Dataset: dataset (GitHub, firedragnot-hub/Struct-Scan-AI-). Classes: crack brick, crack cob, crack stone, crack tile.

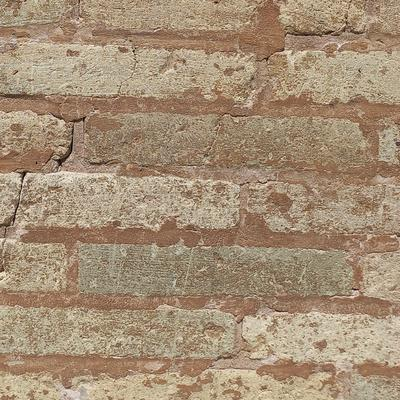
Label: crack brick

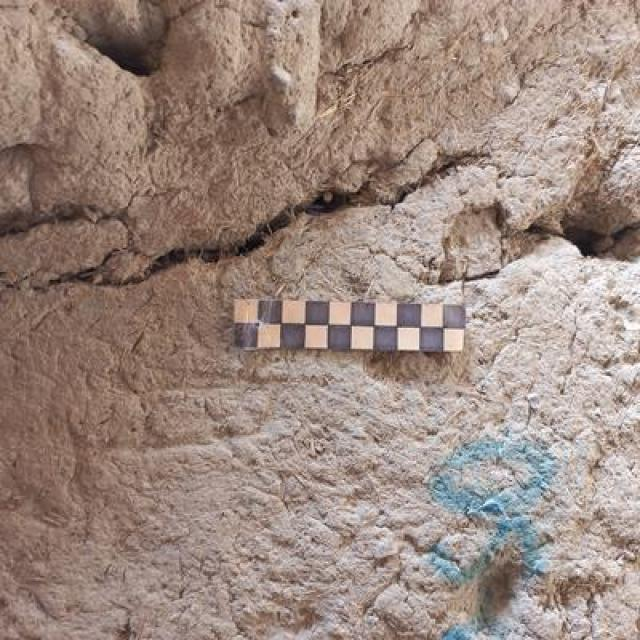
Label: crack cob

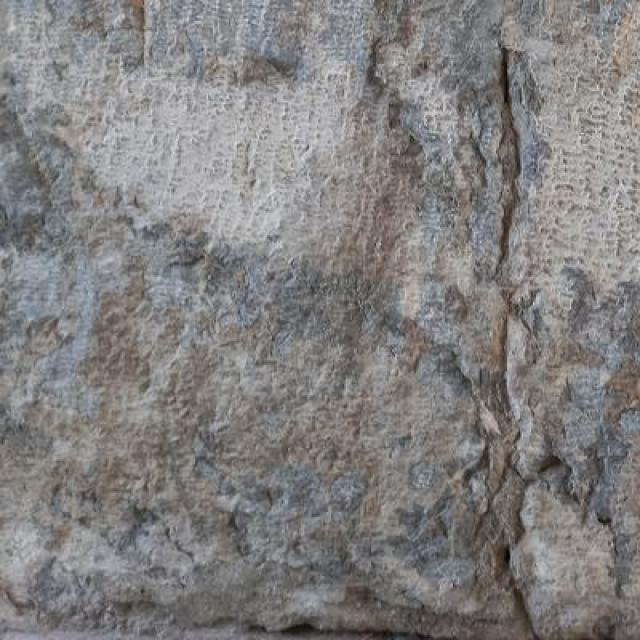
Label: crack stone

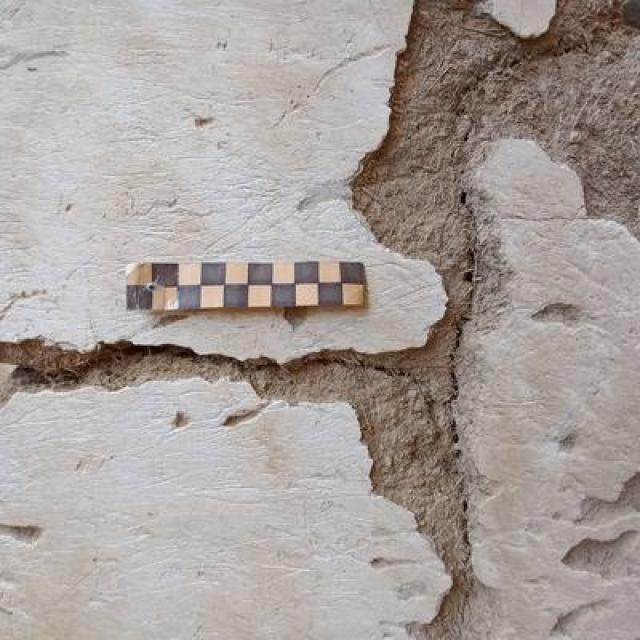
Label: crack cob

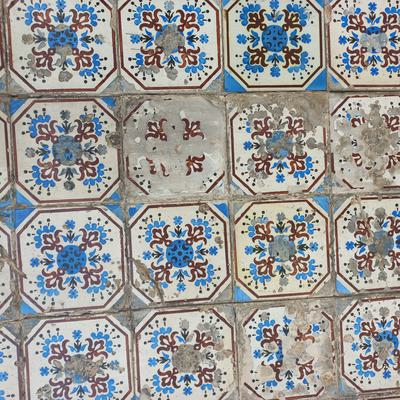
Label: crack tile

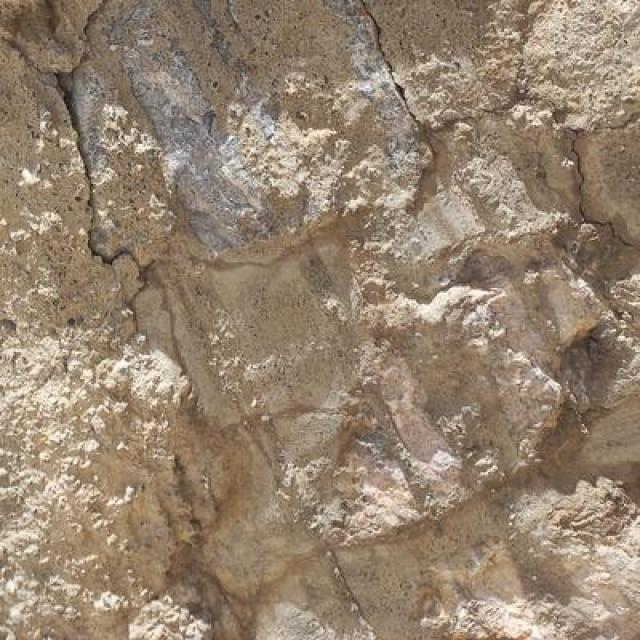
Label: crack stone
